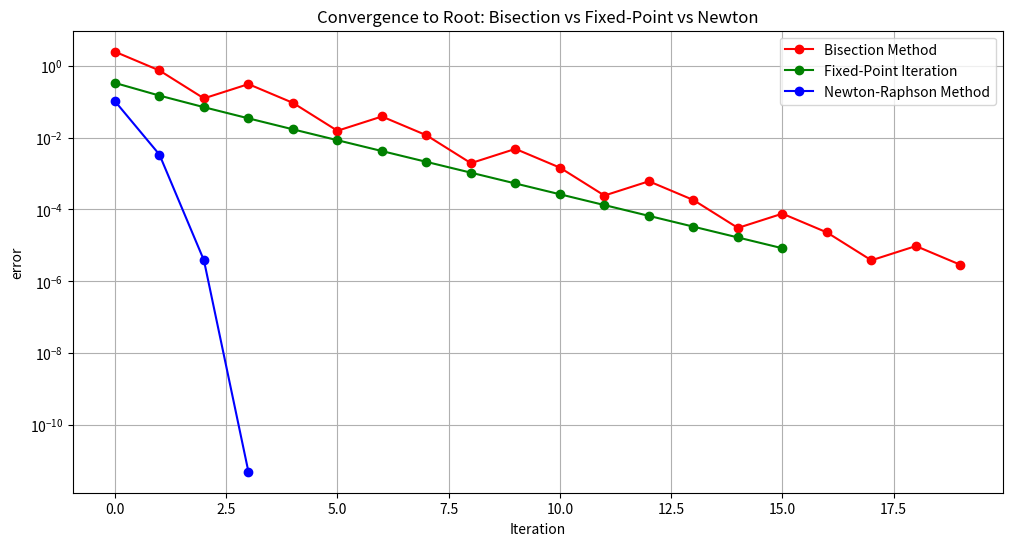

Python code for this plot:
import matplotlib.pyplot as plt
import random as r

eps = 1e-5

x_bisc = []
x_fixp = []
x_newton = []

interval = [3, 10]
a = interval[0]
b = interval[1]
x_n = r.uniform(a,b)
x_fp = r.uniform(a,b)

def f(x):
    return x**2 - 5*x + 4

def f_prime_newton(x):
    return 2*x - 5

def fix_point(x):
    return -(x**2 - 5*x + 4) / 6 + x

# Bisection method
while True:
    m = (a + b) / 2
    if abs(b - a) < eps:
        break
    f_a, f_m = f(a), f(m)
    if f_a * f_m < 0:
        b = m
    else:
        a = m
    x_bisc.append(abs(m-4))

# Fixed-Point
while True:
    x_new = fix_point(x_fp)
    x_fixp.append(abs(x_new - 4))
    if abs(x_new - x_fp) < eps:
        break
    x_fp = x_new

# Newton
while True:
    x_new = x_n - f(x_n) / f_prime_newton(x_n)
    x_newton.append(abs(x_new - 4))
    if abs(x_new - x_n) < eps:
        break
    x_n = x_new

# Plotting all three methods
plt.figure(figsize=(12, 6))
plt.plot(range(len(x_bisc)), x_bisc, marker='o', linestyle='-', color='r', label='Bisection Method')
plt.plot(range(len(x_fixp)), x_fixp, marker='o', linestyle='-', color='g', label='Fixed-Point Iteration')
plt.plot(range(len(x_newton)), x_newton, marker='o', linestyle='-', color='b', label='Newton-Raphson Method')

# Labels and legend
plt.xlabel('Iteration')
plt.ylabel('error')
plt.yscale('log')
plt.title('Convergence to Root: Bisection vs Fixed-Point vs Newton')
plt.legend()
plt.grid(True)
plt.show()
